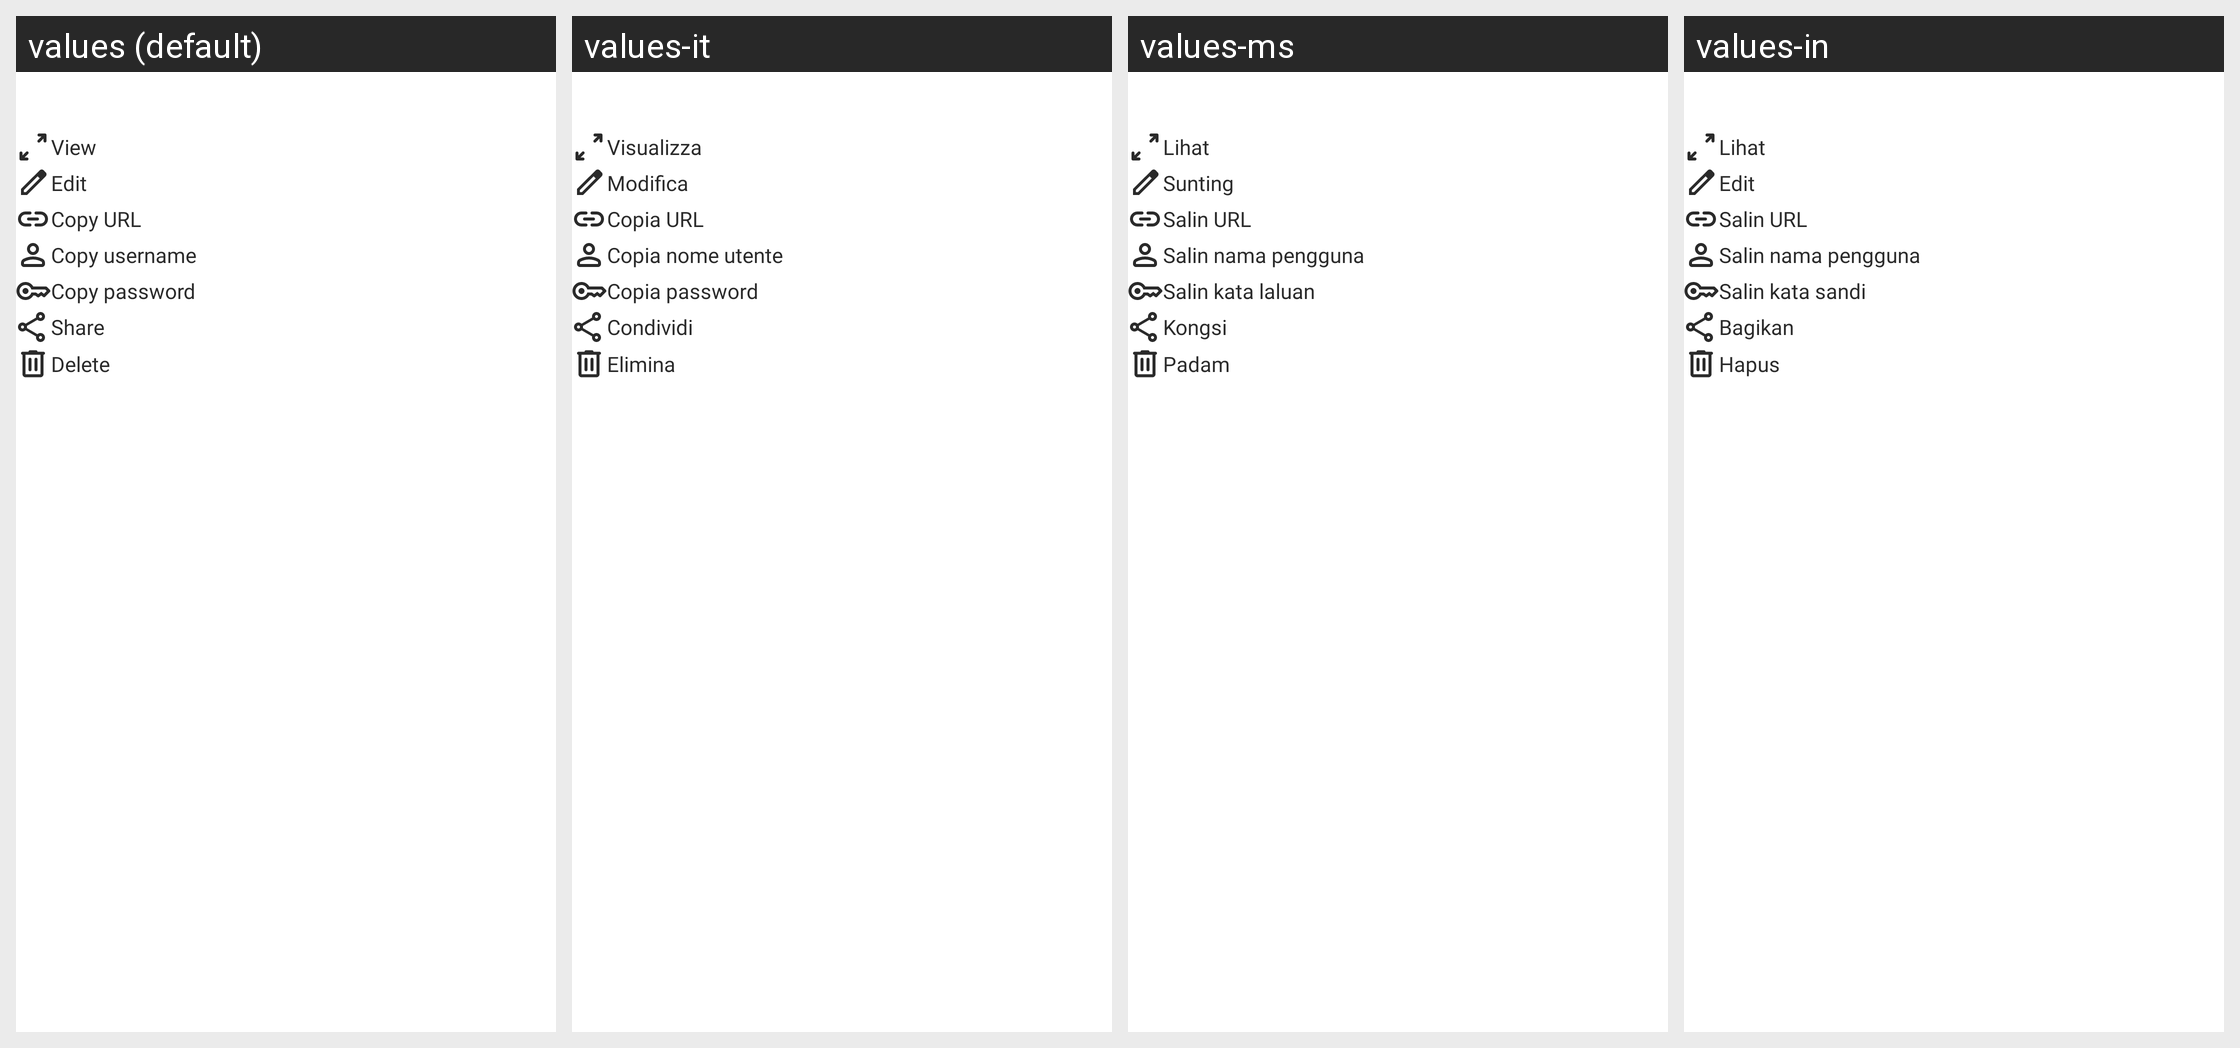

The Android screen above is rendered under several locales of the same app. Produce the string resources it draws, with the default and per-locale values.
Android screen res/layout/dialog_password_options.xml rendered under 4 locales, left to right: values (default), values-it, values-ms, values-in. Device: Nexus 5 (rendered at 1080×1920; each locale shown at half size, 540×960, under a caption strip naming it); theme Theme.Authenticator.
Other locales in the repository, not shown: values-af, values-ar, values-cs, values-da, values-de, values-el, values-es, values-fa, values-hi, values-ja, values-ko, values-nl, values-no, values-pt, values-ru, values-th, values-tr, values-vi, values-zh.
Strings drawn on this screen, with the default value and each locale's value (text and hints the layout hard-codes, and strings that could not be matched under every locale, appear in the picture but are not listed):

view
  values: View
  values-it: Visualizza
  values-ms: Lihat
  values-in: Lihat

edit
  values: Edit
  values-it: Modifica
  values-ms: Sunting
  values-in: Edit

copy_url
  values: Copy URL
  values-it: Copia URL
  values-ms: Salin URL
  values-in: Salin URL

copy_username
  values: Copy username
  values-it: Copia nome utente
  values-ms: Salin nama pengguna
  values-in: Salin nama pengguna

copy_password
  values: Copy password
  values-it: Copia password
  values-ms: Salin kata laluan
  values-in: Salin kata sandi

share
  values: Share
  values-it: Condividi
  values-ms: Kongsi
  values-in: Bagikan

delete
  values: Delete
  values-it: Elimina
  values-ms: Padam
  values-in: Hapus
